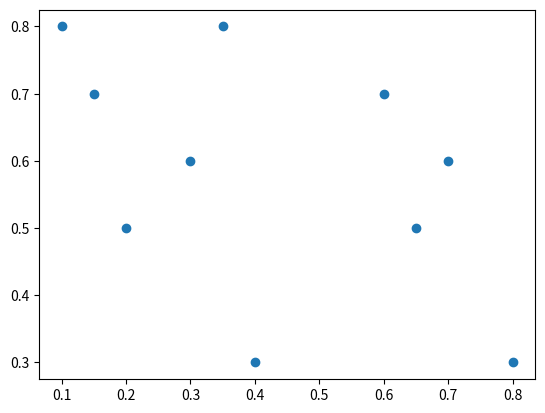

The matplotlib source for this figure:
from __future__ import print_function
import matplotlib.pyplot as plt
import numpy as np

__author__ = "Carlos Armero Canto, Miguel Benito Parejo & Javier Sagredo Tamayo"


class LeastSquares(object):

    def __init__(self):
        self.w_tilde = None

    def train(self, X, t):
        print(X)
        print(np.ones_like(X[0]))
        x_tilde = np.vstack([np.ones_like(X[0]), X])

        A = np.dot(x_tilde, x_tilde.T)
        b = np.dot(x_tilde, t.T)

        self.w_tilde = np.linalg.solve(A, b)

        return self.w_tilde

    def classify(self, x):
        if self.w_tilde is None:
            print("No has entrenado el metodo")
        else:
            return (self.w_tilde[1:].T.dot(x) + self.w_tilde[0]).argmax(axis=0)


class LDA(object):

    def __init__(self):
        self.w = None

    def train(self, X, t):
        # Generacion del vector de medias
        mi_arr = []
        for i in range(0, t.shape[0]):
            media_i = np.mean(X[:, t[i] == 1], axis=1)
            mi_arr.append(media_i)
        mean = np.vstack(mi_arr)

        # Generacion de x_cent
        mi_arr = []
        for i in range(0, t.shape[0]):
            x_i_m_i = X[:, t[i] == 1].T - mean[i]
            mi_arr.append(x_i_m_i)
        x_cent = np.vstack(mi_arr).T

        # Definicion de s_w
        s_w = x_cent.dot(x_cent.T)

        b = mean[0] - mean[1]

        self.w = np.linalg.solve(s_w, b)
        return self.w

    def classify(self, x):
        if self.w is None:
            print("No has entrenado el metodo")
        else:
            return (self.w[1:].T.dot(x) + self.w[0]).argmax(axis=0)


if __name__ == '__main__':

    x = np.array([[0.1, 0.15, 0.2, 0.3, 0.4, 0.35, 0.6, 0.65, 0.7, 0.8],
                  [0.8, 0.7, 0.5, 0.6, 0.3, 0.8, 0.7, 0.5, 0.6, 0.3]])
    t = np.array([[1, 1, 1, 1, 1, 0, 0, 0, 0, 0],
                  [0, 0, 0, 0, 0, 1, 1, 1, 1, 1]])
    ls = LDA()
    ls.train(x, t)
    print(ls.w)

    plt.scatter(x[0], x[1])
    plt.show()
